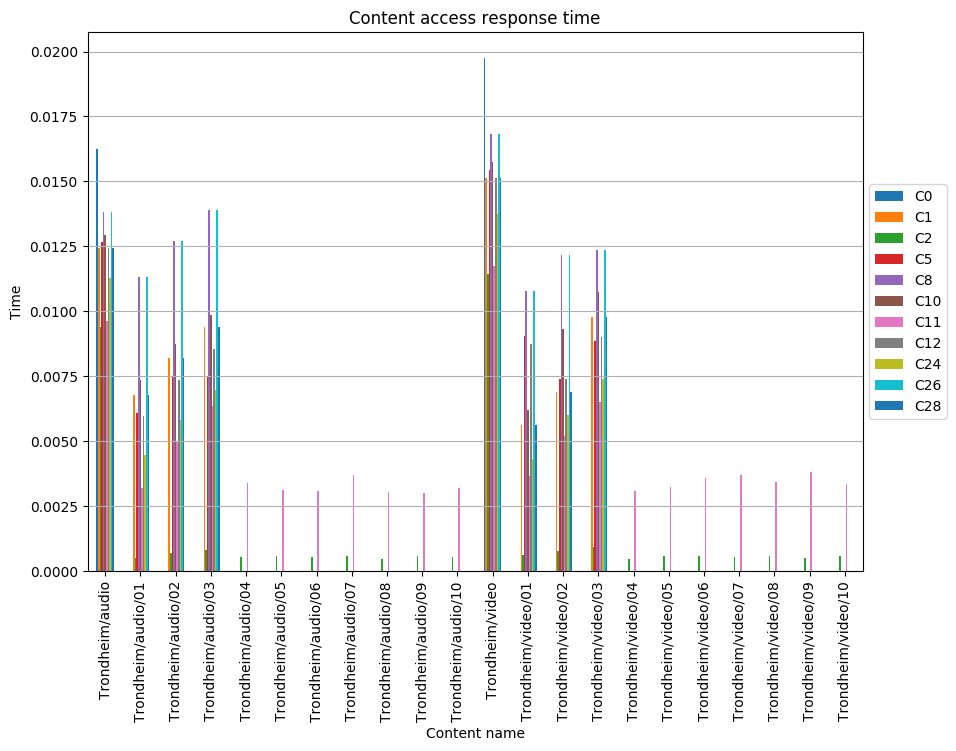

Data behind this chart, as committed beside it:
, C0, C1, C2, C5, C8, C10, C11, C12, C24, C26, C28
Trondheim/audio, 0.01624, 0.01243, 0.009389, 0.01269, 0.01383, 0.01294, 0.009643, 0.01243, 0.01129, 0.01383, 0.01243
Trondheim/audio/01, , 0.006796, 0.0005104, 0.006082, 0.01131, 0.007375, 0.003187, 0.005966, 0.00446, 0.01131, 0.006796
Trondheim/audio/02, , 0.008192, 0.0007036, 0.007478, 0.01271, 0.00874, 0.004984, 0.007362, 0.005826, 0.01271, 0.008192
Trondheim/audio/03, , 0.009386, 0.0008348, 0.007491, 0.0139, 0.009877, 0.006372, 0.008556, 0.006963, 0.0139, 0.009386
Trondheim/audio/04, , , 0.0005661, , , , 0.003379, , , , 
Trondheim/audio/05, , , 0.0005693, , , , 0.003141, , , , 
Trondheim/audio/06, , , 0.0005363, , , , 0.003087, , , , 
Trondheim/audio/07, , , 0.0005971, , , , 0.003723, , , , 
Trondheim/audio/08, , , 0.0004906, , , , 0.003043, , , , 
Trondheim/audio/09, , , 0.000585, , , , 0.003009, , , , 
Trondheim/audio/10, , , 0.0005373, , , , 0.003214, , , , 
Trondheim/video, 0.01975, 0.01512, 0.01142, 0.01543, 0.01682, 0.01574, 0.01173, 0.01512, 0.01373, 0.01682, 0.01512
Trondheim/video/01, , 0.005636, 0.0006349, 0.009052, 0.01079, 0.006195, 0.003658, 0.008738, 0.004334, 0.01079, 0.005636
Trondheim/video/02, , 0.006897, 0.0007718, 0.007413, 0.01217, 0.00932, 0.005222, 0.007413, 0.005997, 0.01217, 0.006897
Trondheim/video/03, , 0.009774, 0.0009294, 0.008863, 0.01238, 0.01074, 0.006511, 0.009021, 0.007415, 0.01238, 0.009774
Trondheim/video/04, , , 0.0004829, , , , 0.003074, , , , 
Trondheim/video/05, , , 0.0005741, , , , 0.003237, , , , 
Trondheim/video/06, , , 0.0005837, , , , 0.003569, , , , 
Trondheim/video/07, , , 0.0005645, , , , 0.003709, , , , 
Trondheim/video/08, , , 0.0005779, , , , 0.003429, , , , 
Trondheim/video/09, , , 0.0005152, , , , 0.003809, , , , 
Trondheim/video/10, , , 0.0005994, , , , 0.00337, , , , 
